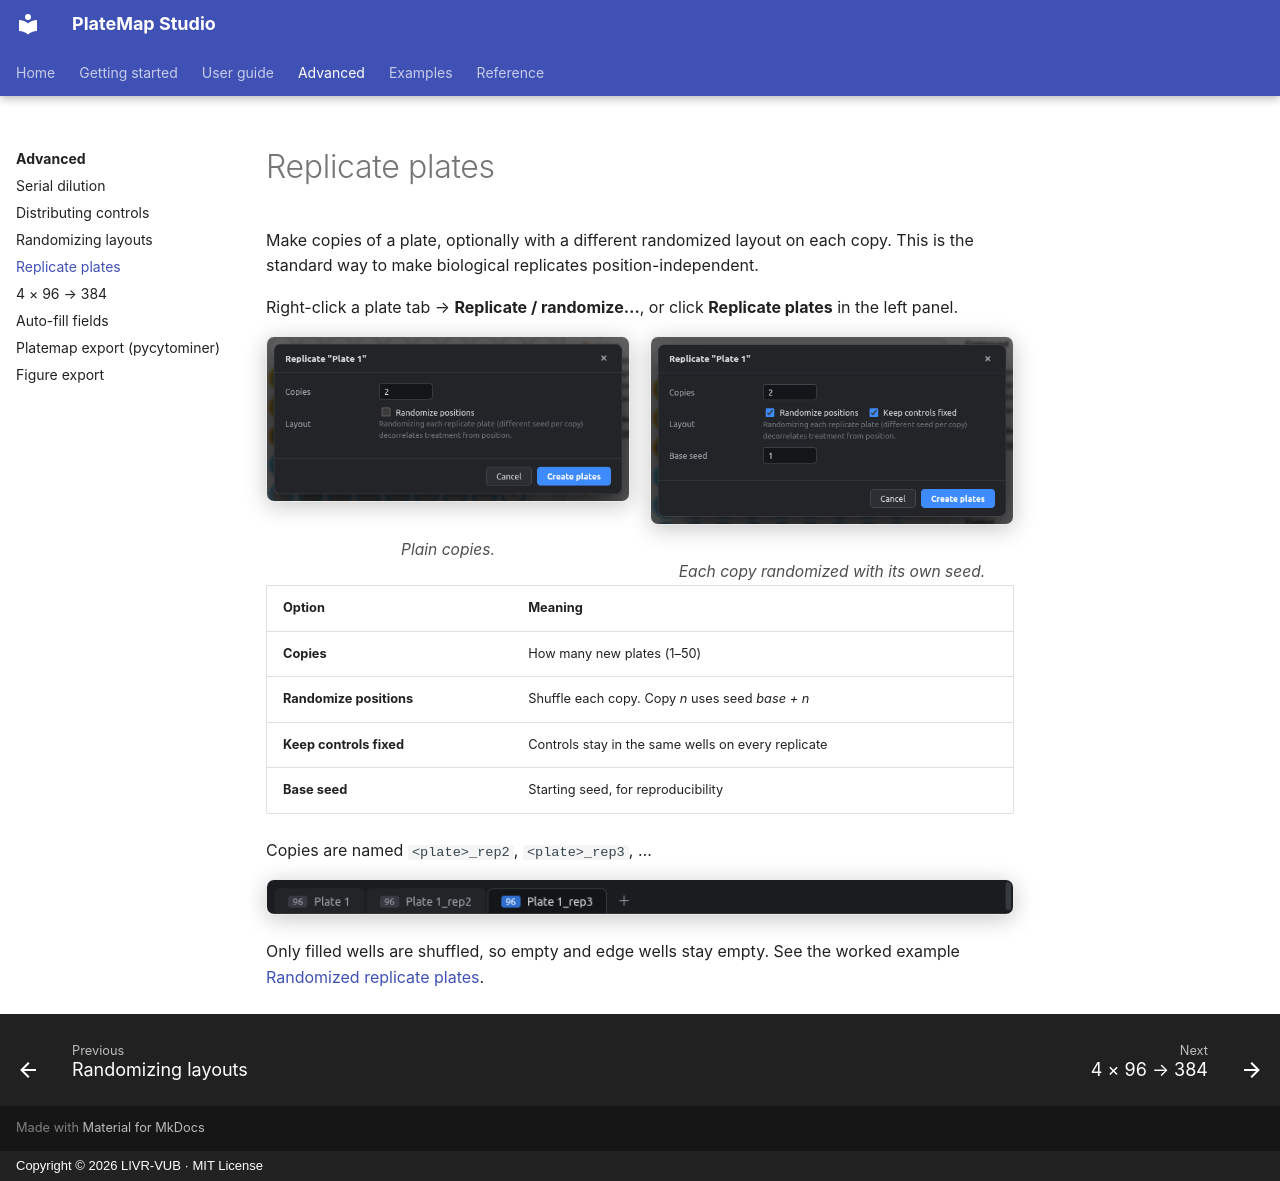

repository: LIVR-VUB/Platemap-studio · page: advanced/replicate-plates/index.html · generator: mkdocs · copyright: Copyright © 2026 LIVR-VUB · MIT License

# Replicate plates

Make copies of a plate, optionally with a different randomized layout on each copy. This is the standard way to make biological replicates position-independent.

Right-click a plate tab → **Replicate / randomize…**, or click **Replicate plates** in the left panel.

<div class="side-by-side" markdown>

<figure markdown="span">
  ![Replicate dialog](../assets/screens/replicate-dialog.png){ .shot }
  <figcaption>Plain copies.</figcaption>
</figure>

<figure markdown="span">
  ![Replicate randomized](../assets/screens/replicate-dialog-random.png){ .shot }
  <figcaption>Each copy randomized with its own seed.</figcaption>
</figure>

</div>

| Option | Meaning |
|---|---|
| **Copies** | How many new plates (1–50) |
| **Randomize positions** | Shuffle each copy. Copy *n* uses seed *base + n* |
| **Keep controls fixed** | Controls stay in the same wells on every replicate |
| **Base seed** | Starting seed, for reproducibility |

Copies are named `<plate>_rep2`, `<plate>_rep3`, …

![Replicate tabs](../assets/screens/replicate-tabs.png){ .shot }

Only filled wells are shuffled, so empty and edge wells stay empty. See the worked example [Randomized replicate plates](../examples/randomized-replicates.md).
